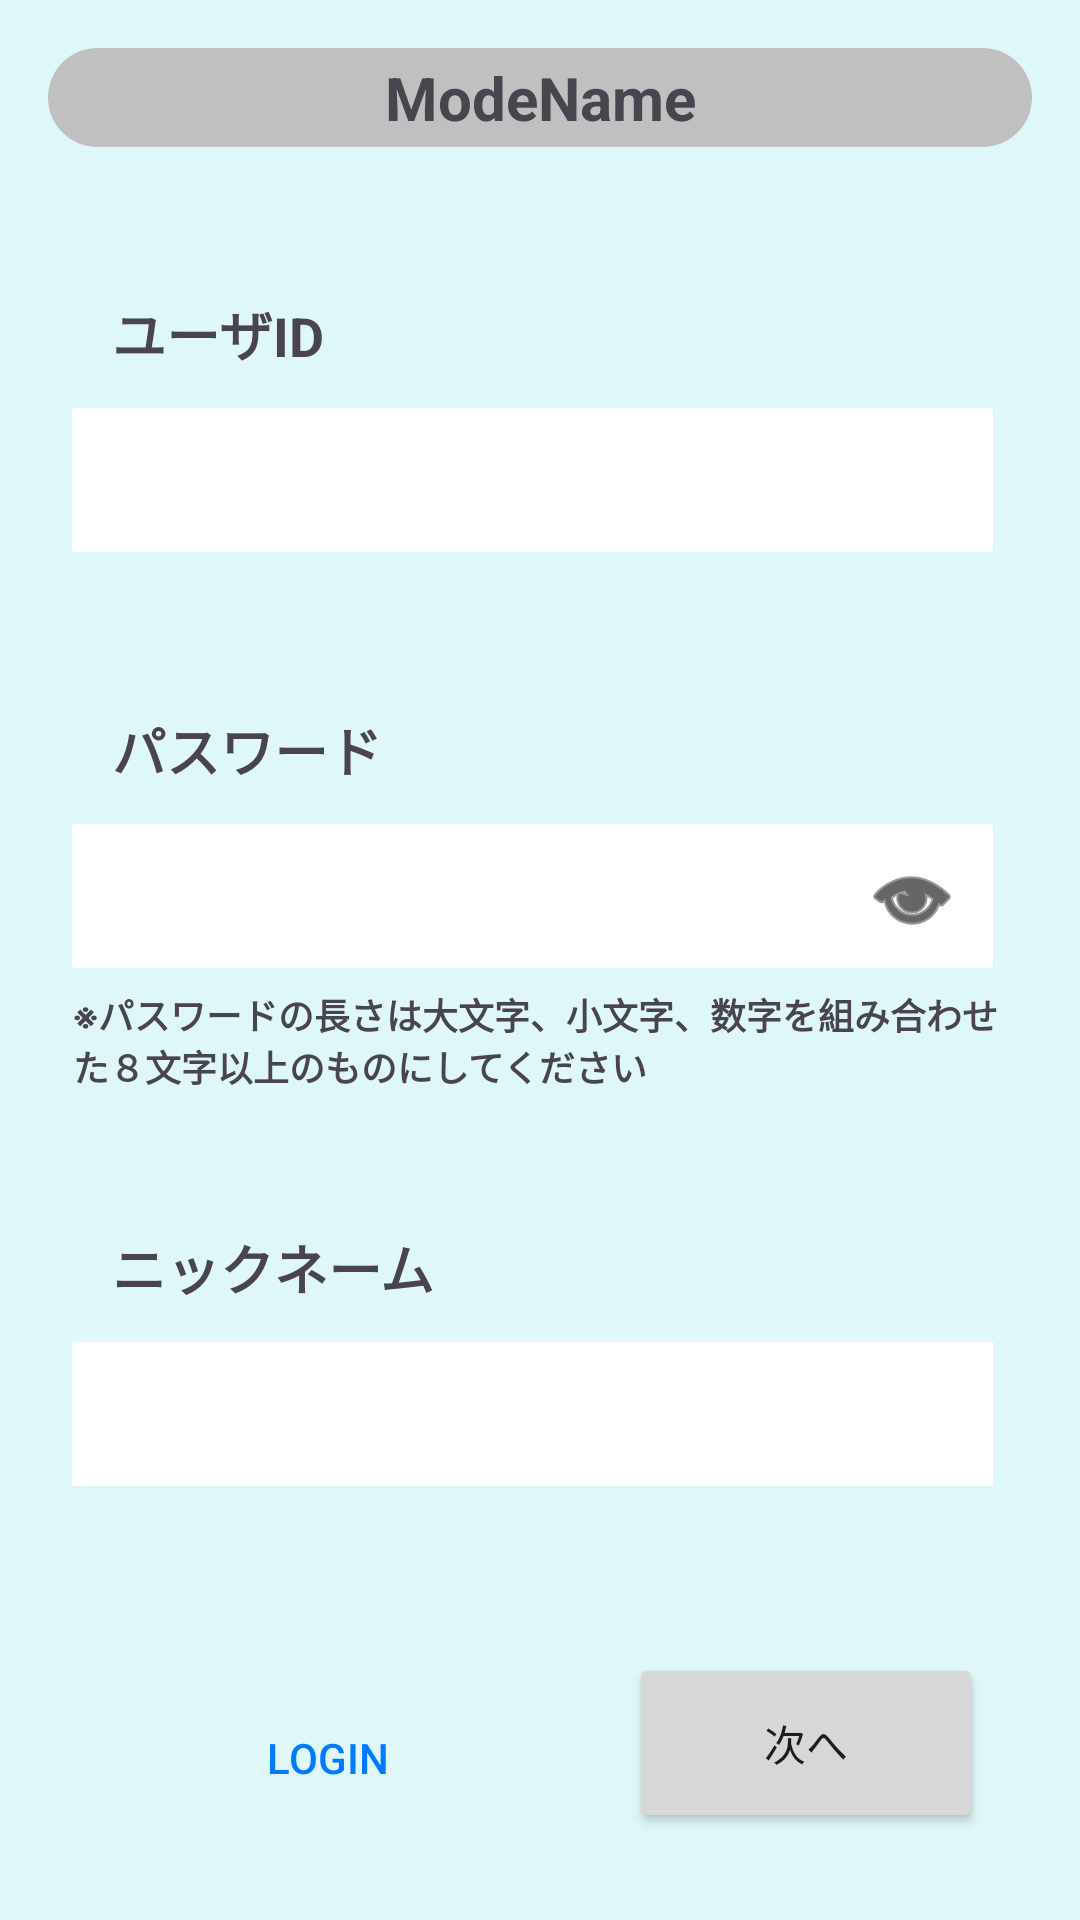

The Android layout XML behind this screen, and the referenced resources:
<!-- AndroidManifest.xml: application theme Theme.Javateaclient -->
<!-- res/layout/activity_sign_up1.xml -->
<?xml version="1.0" encoding="utf-8"?>
<androidx.constraintlayout.widget.ConstraintLayout xmlns:android="http://schemas.android.com/apk/res/android"
    xmlns:app="http://schemas.android.com/apk/res-auto"
    xmlns:tools="http://schemas.android.com/tools"
    android:id="@+id/main"
    android:layout_width="match_parent"
    android:layout_height="match_parent"
    android:background="#E0F7FA"
    tools:context=".views.SignUpActivity1">

    <include layout="@layout/activity_mode_bar"/>

    <Button
        android:id="@+id/goToLoginButton"
        style="@style/Widget.AppCompat.Button.Borderless"
        android:layout_width="118dp"
        android:layout_height="62dp"
        android:text="Login"
        android:textColor="#007AFF"
        app:layout_constraintBottom_toBottomOf="parent"
        app:layout_constraintEnd_toEndOf="parent"
        app:layout_constraintHorizontal_bias="0.206"
        app:layout_constraintStart_toStartOf="parent"
        app:layout_constraintTop_toTopOf="parent"
        app:layout_constraintVertical_bias="0.96" />

    <Button
        android:id="@+id/NextButton"
        android:layout_width="118dp"
        android:layout_height="60dp"
        android:text="次へ"
        app:layout_constraintBottom_toBottomOf="parent"
        app:layout_constraintEnd_toEndOf="parent"
        app:layout_constraintHorizontal_bias="0.866"
        app:layout_constraintStart_toStartOf="parent"
        app:layout_constraintTop_toTopOf="parent"
        app:layout_constraintVertical_bias="0.95" />

    <Button
        android:id="@+id/RegisterButton"
        android:layout_width="118dp"
        android:layout_height="60dp"
        android:text="登録"
        android:visibility="invisible"
        app:layout_constraintBottom_toBottomOf="parent"
        app:layout_constraintEnd_toEndOf="parent"
        app:layout_constraintHorizontal_bias="0.866"
        app:layout_constraintStart_toStartOf="parent"
        app:layout_constraintTop_toTopOf="parent"
        app:layout_constraintVertical_bias="0.95" />

    <Button
        android:id="@+id/BackButton"
        android:layout_width="118dp"
        android:layout_height="60dp"
        android:text="修正"
        android:visibility="invisible"
        app:layout_constraintBottom_toBottomOf="parent"
        app:layout_constraintEnd_toEndOf="parent"
        app:layout_constraintHorizontal_bias="0.208"
        app:layout_constraintStart_toStartOf="parent"
        app:layout_constraintTop_toTopOf="parent"
        app:layout_constraintVertical_bias="0.95" />

    <TextView
        android:id="@+id/textView"
        android:layout_width="158dp"
        android:layout_height="38dp"
        android:text="ユーザID"
        android:textSize="18sp"
        android:textStyle="bold"
        app:layout_constraintBottom_toBottomOf="parent"
        app:layout_constraintEnd_toEndOf="parent"
        app:layout_constraintHorizontal_bias="0.185"
        app:layout_constraintStart_toStartOf="parent"
        app:layout_constraintTop_toTopOf="parent"
        app:layout_constraintVertical_bias="0.163" />

    <EditText
        android:id="@+id/editTextUserId"
        android:layout_width="307dp"
        android:layout_height="48dp"
        android:background="#FFFFFF"
        android:ems="10"
        android:inputType="text"
        android:visibility="visible"
        android:imeOptions="actionDone"
        android:paddingLeft="10dp"
        app:layout_constraintBottom_toBottomOf="parent"
        app:layout_constraintEnd_toEndOf="parent"
        app:layout_constraintHorizontal_bias="0.451"
        app:layout_constraintStart_toStartOf="parent"
        app:layout_constraintTop_toBottomOf="@+id/textView"
        app:layout_constraintVertical_bias="0.0" />

    <TextView
        android:id="@+id/textViewUserId"
        android:layout_width="307dp"
        android:layout_height="48dp"
        android:gravity="center_vertical"
        android:text="TextView"
        android:background="@drawable/mode_bar_rounded"
        android:ems="10"
        android:textSize="20sp"
        android:paddingLeft="15dp"
        android:visibility="invisible"
        app:layout_constraintBottom_toBottomOf="parent"
        app:layout_constraintEnd_toEndOf="parent"
        app:layout_constraintHorizontal_bias="0.451"
        app:layout_constraintStart_toStartOf="parent"
        app:layout_constraintTop_toBottomOf="@+id/textView"
        app:layout_constraintVertical_bias="0.0" />

    <TextView
        android:id="@+id/textView3"
        android:layout_width="158dp"
        android:layout_height="38dp"
        android:text="ニックネーム"
        android:textSize="18sp"
        android:textStyle="bold"
        app:layout_constraintBottom_toBottomOf="parent"
        app:layout_constraintEnd_toEndOf="parent"
        app:layout_constraintHorizontal_bias="0.185"
        app:layout_constraintStart_toStartOf="parent"
        app:layout_constraintTop_toTopOf="parent"
        app:layout_constraintVertical_bias="0.68" />

    <EditText
        android:id="@+id/editTextNickname"
        android:layout_width="307dp"
        android:layout_height="48dp"
        android:background="#FFFFFF"
        android:ems="10"
        android:inputType="text"
        android:visibility="visible"
        android:imeOptions="actionDone"
        android:paddingLeft="10dp"
        app:layout_constraintBottom_toBottomOf="parent"
        app:layout_constraintEnd_toEndOf="parent"
        app:layout_constraintHorizontal_bias="0.451"
        app:layout_constraintStart_toStartOf="parent"
        app:layout_constraintTop_toBottomOf="@+id/textView3"
        app:layout_constraintVertical_bias="0.0" />

    <TextView
        android:id="@+id/textViewNickname"
        android:layout_width="307dp"
        android:layout_height="48dp"
        android:gravity="center_vertical"
        android:text="TextView"
        android:background="@drawable/mode_bar_rounded"
        android:ems="10"
        android:textSize="20sp"
        android:paddingLeft="15dp"
        android:visibility="invisible"
        app:layout_constraintBottom_toBottomOf="parent"
        app:layout_constraintEnd_toEndOf="parent"
        app:layout_constraintHorizontal_bias="0.451"
        app:layout_constraintStart_toStartOf="parent"
        app:layout_constraintTop_toBottomOf="@+id/textView3"
        app:layout_constraintVertical_bias="0.0" />

    <TextView
        android:id="@+id/textView2"
        android:layout_width="158dp"
        android:layout_height="38dp"
        android:text="パスワード"
        android:textSize="18sp"
        android:textStyle="bold"
        app:layout_constraintBottom_toBottomOf="parent"
        app:layout_constraintEnd_toEndOf="parent"
        app:layout_constraintHorizontal_bias="0.185"
        app:layout_constraintStart_toStartOf="parent"
        app:layout_constraintTop_toTopOf="parent"
        app:layout_constraintVertical_bias="0.393" />

    <EditText
        android:id="@+id/editTextPassword"
        android:layout_width="307dp"
        android:layout_height="48dp"
        android:background="#FFFFFF"
        android:ems="10"
        android:imeOptions="actionDone"
        android:inputType="textPassword"
        android:paddingLeft="10dp"
        android:visibility="visible"
        app:layout_constraintBottom_toBottomOf="parent"
        app:layout_constraintEnd_toEndOf="parent"
        app:layout_constraintHorizontal_bias="0.451"
        app:layout_constraintStart_toStartOf="parent"
        app:layout_constraintTop_toBottomOf="@+id/textView2"
        app:layout_constraintVertical_bias="0.0" />

    <TextView
        android:id="@+id/textViewPassword"
        android:layout_width="307dp"
        android:layout_height="48dp"
        android:gravity="center_vertical"
        android:text="TextView"
        android:background="@drawable/mode_bar_rounded"
        android:ems="10"
        android:textSize="20sp"
        android:paddingLeft="15dp"
        android:visibility="invisible"
        app:layout_constraintBottom_toBottomOf="parent"
        app:layout_constraintEnd_toEndOf="parent"
        app:layout_constraintHorizontal_bias="0.451"
        app:layout_constraintStart_toStartOf="parent"
        app:layout_constraintTop_toBottomOf="@+id/textView2"
        app:layout_constraintVertical_bias="0.0" />

    <TextView
        android:id="@+id/textView8"
        android:layout_width="312dp"
        android:layout_height="45dp"
        android:text="※パスワードの長さは大文字、小文字、数字を組み合わせた８文字以上のものにしてください"
        android:textSize="12sp"
        android:textStyle="bold"
        app:layout_constraintBottom_toBottomOf="parent"
        app:layout_constraintEnd_toEndOf="parent"
        app:layout_constraintHorizontal_bias="0.505"
        app:layout_constraintStart_toStartOf="parent"
        app:layout_constraintTop_toBottomOf="@+id/editTextPassword"
        app:layout_constraintVertical_bias="0.024" />

    <ImageButton
        android:id="@+id/EyeButton"
        android:layout_width="54dp"
        android:layout_height="49dp"
        android:background="#00FFFFFF"
        app:tint="#000000"
        app:layout_constraintBottom_toBottomOf="@+id/editTextPassword"
        app:layout_constraintEnd_toEndOf="@+id/editTextPassword"
        app:layout_constraintHorizontal_bias="1.0"
        app:layout_constraintStart_toStartOf="@+id/editTextPassword"
        app:layout_constraintTop_toTopOf="@+id/editTextPassword"
        app:layout_constraintVertical_bias="0.0"
        app:srcCompat="@android:drawable/ic_menu_view" />

</androidx.constraintlayout.widget.ConstraintLayout>
<!-- res/layout/activity_mode_bar.xml (included above) -->
<?xml version="1.0" encoding="utf-8"?>
<androidx.constraintlayout.widget.ConstraintLayout xmlns:android="http://schemas.android.com/apk/res/android"
    xmlns:app="http://schemas.android.com/apk/res-auto"
    xmlns:tools="http://schemas.android.com/tools"
    android:id="@+id/main"
    android:layout_width="match_parent"
    android:layout_height="wrap_content"
    tools:context=".views.ModeBar">

    <TextView
        android:id="@+id/mode_bar"
        android:layout_width="match_parent"
        android:layout_height="wrap_content"
        android:layout_marginLeft="16dp"
        android:layout_marginRight="16dp"
        android:layout_marginTop="16dp"
        android:text="@string/mode_name"
        android:gravity="center"
        android:paddingTop="3dp"
        android:paddingBottom="3dp"
        android:background="@drawable/mode_bar_rounded"
        android:textSize="20sp"
        android:textStyle="bold"
        app:layout_constraintBottom_toBottomOf="parent"
        app:layout_constraintEnd_toEndOf="parent"
        app:layout_constraintStart_toStartOf="parent"
        app:layout_constraintTop_toTopOf="parent"/>
        

</androidx.constraintlayout.widget.ConstraintLayout>
<!-- resources referenced by this layout -->
<resources>
  <!-- drawable mode_bar_rounded (drawable) -->
  <?xml version="1.0" encoding="utf-8"?>
  <shape xmlns:android="http://schemas.android.com/apk/res/android">
  
      
      <solid android:color="#C0C0C0" />
  
      
      <corners android:radius="999dp" />
  
  </shape>
  <string name="mode_name">ModeName</string>
  <style name="Theme.Javateaclient" parent="Base.Theme.Javateaclient" />
  <style name="Base.Theme.Javateaclient" parent="Theme.Material3.DayNight.NoActionBar">
          
          
      </style>
</resources>
